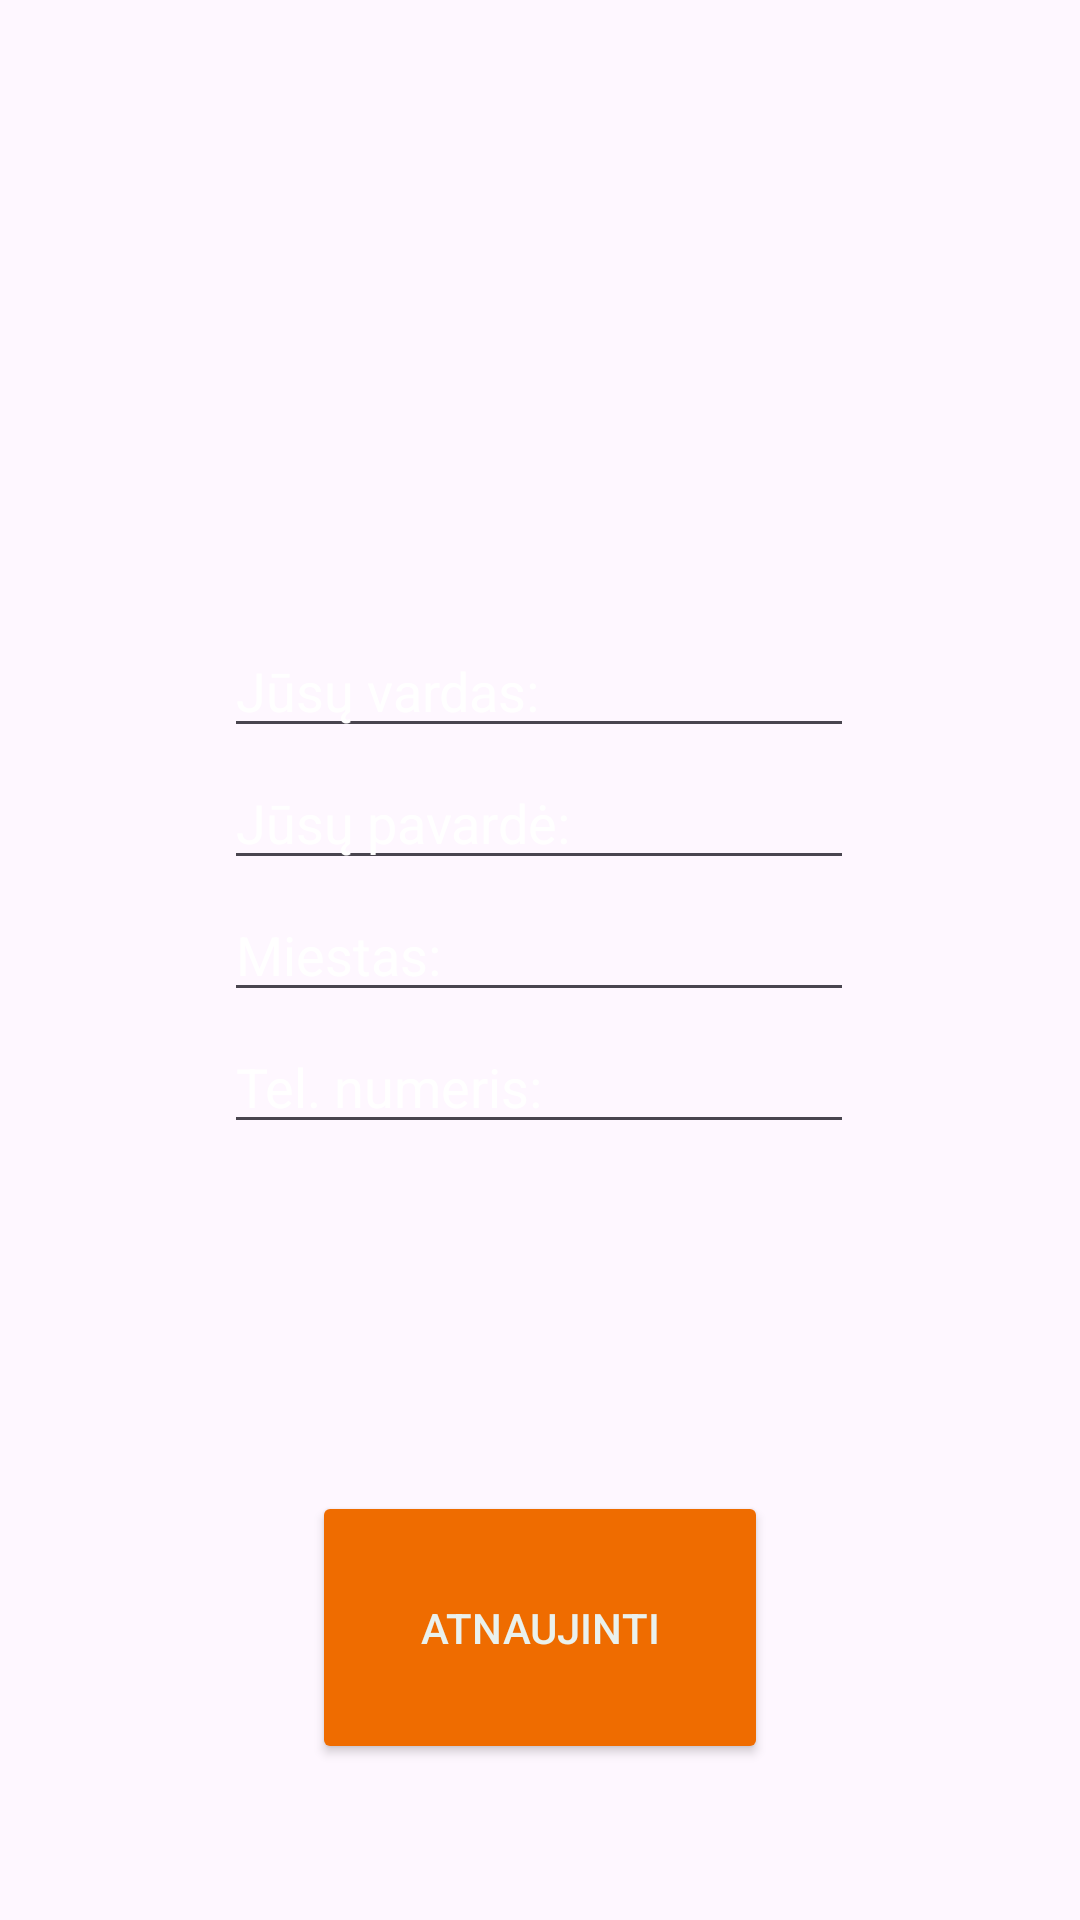

The Android layout XML behind this screen, and the referenced resources:
<!-- AndroidManifest.xml: application theme Theme._0610_Klientu_registracija -->
<!-- res/layout/duomenu_atnaujinimas.xml -->
<?xml version="1.0" encoding="utf-8"?>
<androidx.constraintlayout.widget.ConstraintLayout xmlns:android="http://schemas.android.com/apk/res/android"
    xmlns:app="http://schemas.android.com/apk/res-auto"
    xmlns:tools="http://schemas.android.com/tools"
    android:layout_width="match_parent"
    android:layout_height="match_parent"
    tools:visibility="visible">

    <ImageView
        android:id="@+id/imageView3"
        android:layout_width="match_parent"
        android:layout_height="match_parent"
        android:visibility="visible"
        app:layout_constraintBottom_toBottomOf="parent"
        app:layout_constraintEnd_toEndOf="parent"
        app:layout_constraintHorizontal_bias="0.0"
        app:layout_constraintStart_toStartOf="parent"
        app:layout_constraintTop_toTopOf="parent"
        app:layout_constraintVertical_bias="1.0"
        app:srcCompat="@drawable/background2" />

    <Button
        android:id="@+id/atnaujintiButtonDuomenuNaujinimasLayout"
        android:layout_width="152dp"
        android:layout_height="91dp"
        android:layout_marginBottom="52dp"
        android:backgroundTint="#EF6C00"
        android:text="Atnaujinti"
        android:textColor="#EAF1ED"
        android:textColorLink="@color/black"
        app:layout_constraintBottom_toBottomOf="parent"
        app:layout_constraintEnd_toEndOf="parent"
        app:layout_constraintStart_toStartOf="parent" />

    <EditText
        android:id="@+id/usernameRegisterLayout"
        android:layout_width="wrap_content"
        android:layout_height="wrap_content"
        android:layout_marginTop="116dp"
        android:ems="10"
        android:hint="Username:"
        android:inputType="text"
        android:textColor="@color/white"
        android:textColorHighlight="@color/white"
        android:textColorHint="@color/white"
        android:textColorLink="@color/white"
        android:visibility="invisible"
        app:layout_constraintEnd_toEndOf="parent"
        app:layout_constraintHorizontal_bias="0.498"
        app:layout_constraintStart_toStartOf="parent"
        app:layout_constraintTop_toTopOf="parent" />

    <EditText
        android:id="@+id/nameTextRegisterLayout"
        android:layout_width="wrap_content"
        android:layout_height="wrap_content"
        android:layout_marginTop="208dp"
        android:ems="10"
        android:hint="Jūsų vardas:"
        android:inputType="text"
        android:textColor="@color/white"
        android:textColorHint="@color/white"
        android:visibility="visible"
        app:layout_constraintEnd_toEndOf="parent"
        app:layout_constraintHorizontal_bias="0.498"
        app:layout_constraintStart_toStartOf="parent"
        app:layout_constraintTop_toTopOf="parent" />

    <EditText
        android:id="@+id/lastNameTextRegisterLayout"
        android:layout_width="wrap_content"
        android:layout_height="wrap_content"
        android:layout_marginTop="252dp"
        android:ems="10"
        android:hint="Jūsų pavardė:"
        android:inputType="text"
        android:textColor="@color/white"
        android:textColorHint="@color/white"
        android:visibility="visible"
        app:layout_constraintEnd_toEndOf="parent"
        app:layout_constraintHorizontal_bias="0.498"
        app:layout_constraintStart_toStartOf="parent"
        app:layout_constraintTop_toTopOf="parent" />

    <EditText
        android:id="@+id/passwordRegisterLayout"
        android:layout_width="wrap_content"
        android:layout_height="wrap_content"
        android:layout_marginTop="164dp"
        android:ems="10"
        android:hint="Slaptazodis:"
        android:inputType="textPassword"
        android:textColor="@color/white"
        android:textColorHint="@color/white"
        android:visibility="invisible"
        app:layout_constraintEnd_toEndOf="parent"
        app:layout_constraintHorizontal_bias="0.498"
        app:layout_constraintStart_toStartOf="parent"
        app:layout_constraintTop_toTopOf="parent" />

    <EditText
        android:id="@+id/miestasTextRegisterLayout"
        android:layout_width="wrap_content"
        android:layout_height="wrap_content"
        android:layout_marginTop="296dp"
        android:ems="10"
        android:hint="Miestas: "
        android:inputType="textEmailAddress"
        android:textColor="@color/white"
        android:textColorHint="@color/white"
        android:visibility="visible"
        app:layout_constraintEnd_toEndOf="parent"
        app:layout_constraintHorizontal_bias="0.498"
        app:layout_constraintStart_toStartOf="parent"
        app:layout_constraintTop_toTopOf="parent" />

    <EditText
        android:id="@+id/phoneNumberRegisterLayout"
        android:layout_width="wrap_content"
        android:layout_height="wrap_content"
        android:layout_marginTop="340dp"
        android:ems="10"
        android:hint="Tel. numeris:"
        android:inputType="number"
        android:textColor="@color/white"
        android:textColorHint="@color/white"
        android:visibility="visible"
        app:layout_constraintEnd_toEndOf="parent"
        app:layout_constraintHorizontal_bias="0.498"
        app:layout_constraintStart_toStartOf="parent"
        app:layout_constraintTop_toTopOf="parent" />

</androidx.constraintlayout.widget.ConstraintLayout>
<!-- resources referenced by this layout -->
<resources>
  <style name="Theme._0610_Klientu_registracija" parent="Base.Theme._0610_Klientu_registracija" />
  <style name="Base.Theme._0610_Klientu_registracija" parent="Theme.Material3.DayNight.NoActionBar">
          
          
      </style>
  <!-- not gathered from this repository: default colours our renderer supplied (Android Studio template values) -->
  <color name="black">#FF000000</color>
  <color name="white">#FFFFFFFF</color>
</resources>
